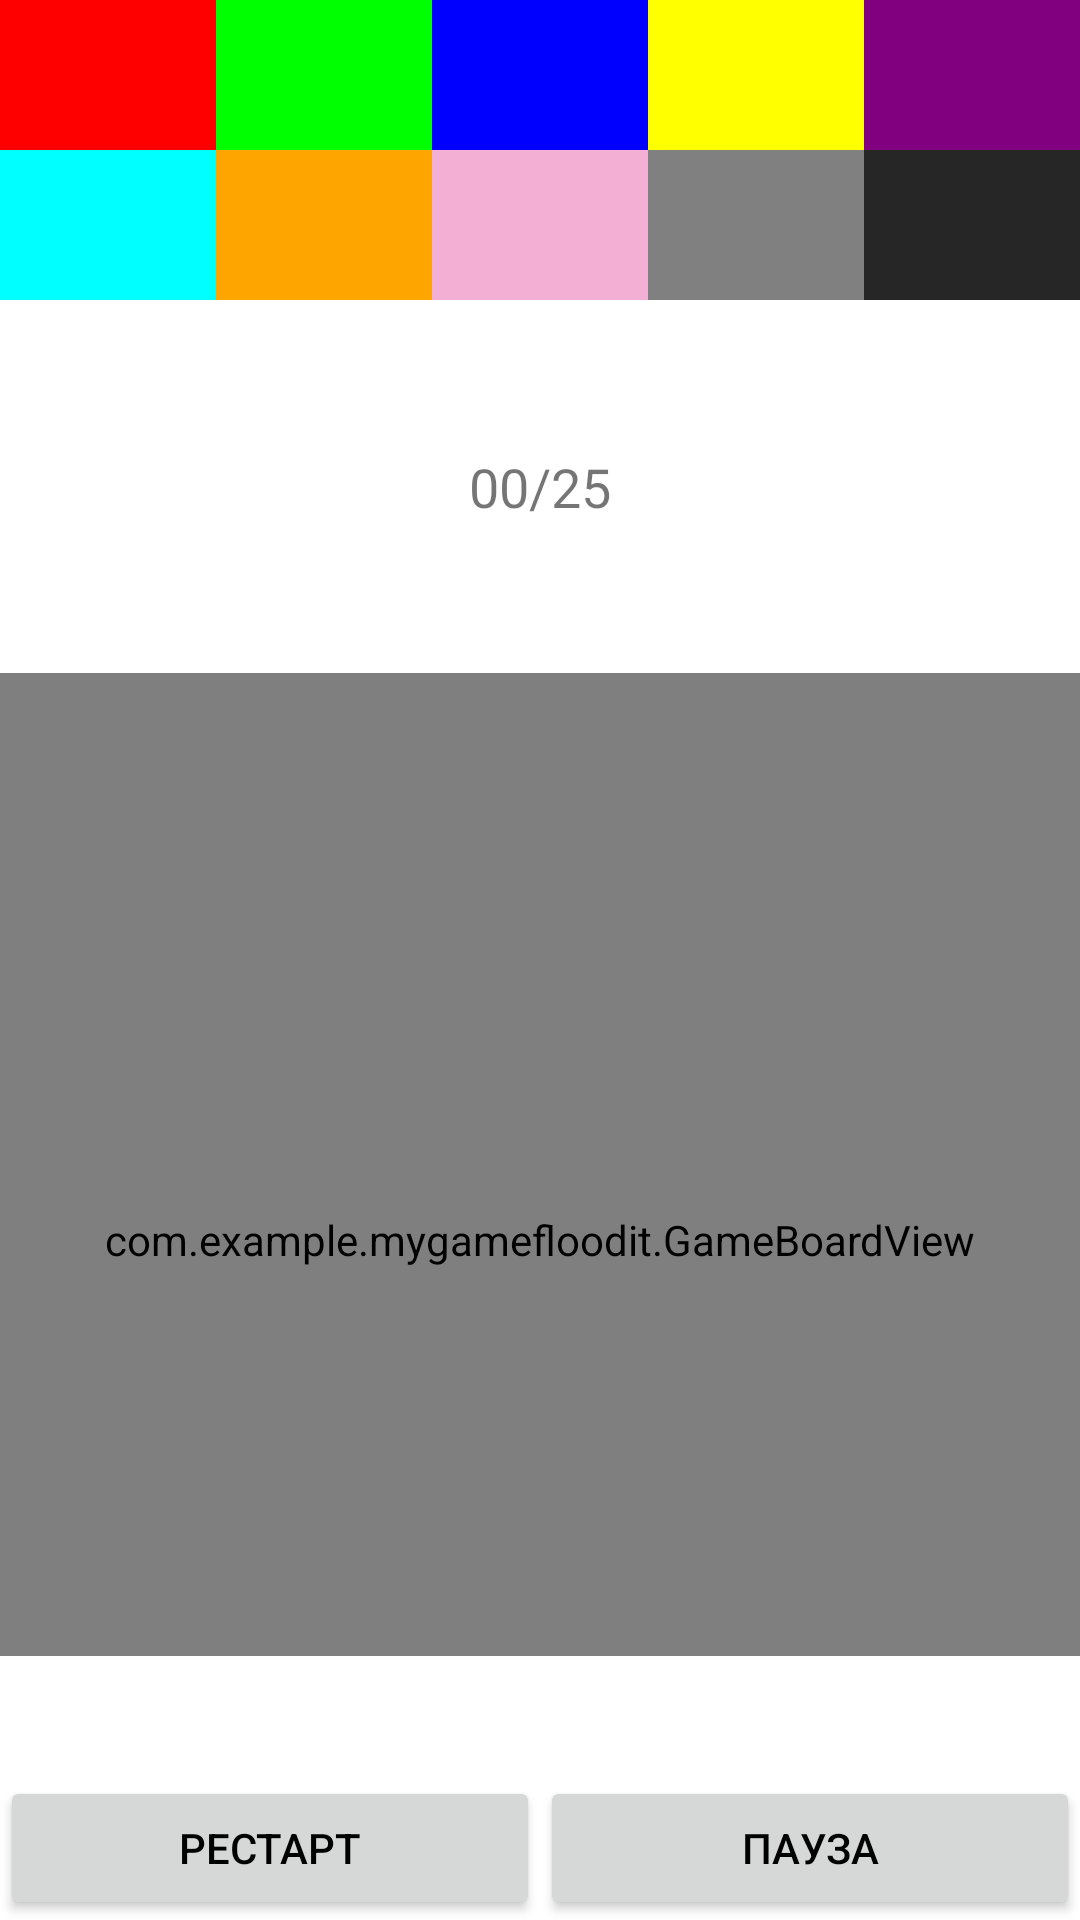

This screen was rendered from an Android layout file. Write that file and the resources it references.
<!-- AndroidManifest.xml: application theme Theme.Mygamefloodit -->
<!-- res/layout/activity_main.xml -->
<RelativeLayout xmlns:android="http://schemas.android.com/apk/res/android"
    android:layout_width="match_parent"
    android:layout_height="match_parent">

    <ScrollView
        android:layout_width="match_parent"
        android:layout_height="match_parent"
        android:fillViewport="true"
        android:layout_above="@id/bottomPanel">

        <LinearLayout
            android:layout_width="match_parent"
            android:layout_height="wrap_content"
            android:orientation="vertical">

            <LinearLayout
                android:id="@+id/topPanel"
                android:layout_width="match_parent"
                android:layout_height="wrap_content"
                android:orientation="horizontal"
                android:weightSum="5">

                <TextView
                    android:id="@+id/red"
                    android:layout_width="0dp"
                    android:layout_height="50dp"
                    android:background="@color/r"
                    android:text=""
                    android:textColor="#FFFFFF"
                    android:gravity="center"
                    android:layout_weight="1"/>

                <TextView
                    android:id="@+id/gre"
                    android:layout_width="0dp"
                    android:layout_height="50dp"
                    android:background="@color/g"
                    android:text=""
                    android:textColor="#FFFFFF"
                    android:gravity="center"
                    android:layout_weight="1"/>

                <TextView
                    android:id="@+id/blu"
                    android:layout_width="0dp"
                    android:layout_height="50dp"
                    android:background="@color/b"
                    android:text=""
                    android:textColor="#FFFFFF"
                    android:gravity="center"
                    android:layout_weight="1"/>
                <TextView
                    android:id="@+id/ylo"
                    android:layout_width="0dp"
                    android:layout_height="50dp"
                    android:background="@color/y"
                    android:text=""
                    android:textColor="#FFFFFF"
                    android:gravity="center"
                    android:layout_weight="1"/>
                <TextView
                    android:id="@+id/pur"
                    android:layout_width="0dp"
                    android:layout_height="50dp"
                    android:background="@color/p"
                    android:text=""
                    android:textColor="#FFFFFF"
                    android:gravity="center"
                    android:layout_weight="1"/>
            </LinearLayout>


            <LinearLayout
                android:id="@+id/middlePanel"
                android:layout_width="match_parent"
                android:layout_height="wrap_content"
                android:orientation="horizontal"
                android:weightSum="5">

                <TextView
                    android:id="@+id/aqu"
                    android:layout_width="0dp"
                    android:layout_height="50dp"
                    android:background="@color/a"
                    android:text=""
                    android:textColor="#FFFFFF"
                    android:gravity="center"
                    android:layout_weight="1"/>
                <TextView
                    android:id="@+id/ora"
                    android:layout_width="0dp"
                    android:layout_height="50dp"
                    android:background="@color/o"
                    android:text=""
                    android:textColor="#FFFFFF"
                    android:gravity="center"
                    android:layout_weight="1"/>
                <TextView
                    android:id="@+id/pin"
                    android:layout_width="0dp"
                    android:layout_height="50dp"
                    android:background="@color/pin"
                    android:text=""
                    android:textColor="#FFFFFF"
                    android:gravity="center"
                    android:layout_weight="1"/>
                <TextView
                    android:id="@+id/gra"
                    android:layout_width="0dp"
                    android:layout_height="50dp"
                    android:background="@color/gr"
                    android:text=""
                    android:textColor="#FFFFFF"
                    android:gravity="center"
                    android:layout_weight="1"/>
                <TextView
                    android:id="@+id/dblu"
                    android:layout_width="0dp"
                    android:layout_height="50dp"
                    android:background="@color/dblu"
                    android:text=""
                    android:textColor="#FFFFFF"
                    android:gravity="center"
                    android:layout_weight="1"/>

            </LinearLayout>


            <TextView
                android:id="@+id/turnsLabel"
                android:layout_width="wrap_content"
                android:layout_height="wrap_content"
                android:layout_gravity="center"
                android:layout_marginTop="50dp"
                android:layout_marginBottom="50dp"
                android:text="00/25"
                android:textSize="18sp" />

            <com.example.mygamefloodit.GameBoardView
                android:id="@+id/gameBoard"
                android:layout_width="match_parent"
                android:layout_height="0dp"
                android:paddingTop="50dp"
                android:layout_weight="1" />

        </LinearLayout>
    </ScrollView>
    <LinearLayout
        android:id="@+id/bottomPanel"
        android:layout_width="match_parent"
        android:layout_height="wrap_content"
        android:orientation="horizontal"
        android:layout_marginTop="40dp"
        android:layout_alignParentBottom="true"
        android:weightSum="2">
        <Button
            android:id="@+id/button_restart"
            android:layout_width="0dp"
            android:layout_height="wrap_content"
            android:layout_weight="1"
            android:textColor="@color/bl"
            android:text="Рестарт"/>
        <Button
            android:id="@+id/buttonpause"
            android:layout_width="0dp"
            android:layout_height="wrap_content"
            android:layout_weight="1"
            android:textColor="@color/bl"
            android:text="Пауза"/>
    </LinearLayout>
</RelativeLayout>
<!-- resources referenced by this layout -->
<resources>
  <color name="a">#00FFFF</color>
  <color name="b">#0000FF</color>
  <color name="bl">#000000</color>
  <color name="dblu">#262627</color>
  <color name="g">#00FF00</color>
  <color name="gr">#808080</color>
  <color name="o">#FFA500</color>
  <color name="p">#800080</color>
  <color name="pin">#F3AFD4</color>
  <color name="r">#FF0000</color>
  <color name="y">#FFFF00</color>
  <style name="Theme.Mygamefloodit" parent="Theme.MaterialComponents.DayNight.NoActionBar">
          
          <item name="colorPrimary">#9C9A9A</item>
          <item name="colorPrimaryVariant">@color/pin</item>
          <item name="colorOnPrimary">#9C9A9A</item>
          
          <item name="colorSecondary">@color/teal_200</item>
          <item name="colorSecondaryVariant">@color/teal_700</item>
          <item name="colorOnSecondary">#706C6C</item>
          
          <item name="android:statusBarColor">@color/gr</item>
          
      </style>
  <color name="teal_200">#FF03DAC5</color>
  <color name="teal_700">#FF018786</color>
</resources>
